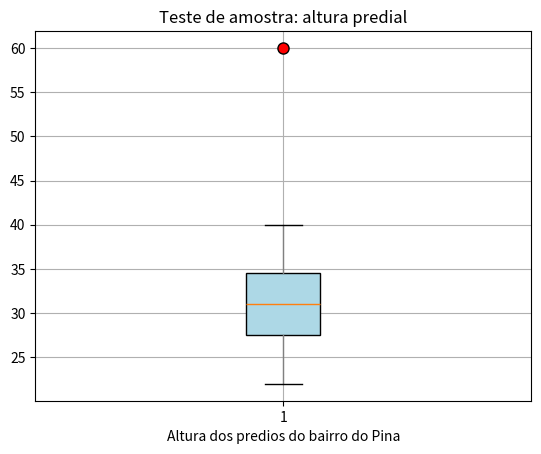

Here is the Python script that generated this plot:
# Lista de exercaicio: Estatistica dadsescritiva 
import pandas as pd
import numpy as np
import matplotlib.pyplot as plt

# Z-score: ele indica quantos desvios  padrão um determinado valor está acima ou abaixo da média.
# interpretação: quanto mais distante de 0, mais disperso está os dados , e mais longe está da media;
# formula: z_score = (*dados* + media) / desvio_padrão 

# Exercício 1: Você tem dados da temperatura média diária (°C) em Fernando de Noronha durante um mês:

Temperatura = [28.1, 28.5, 27.9, 28.3, 35.2, 28.0, 28.2, 28.4, 27.8, 28.6, 28.1,
28.3, 27.7, 28.5, 28.2, 28.4, 27.9, 28.3, 28.1, 28.6, 28.0, 28.2,
28.4, 27.8, 28.5, 28.2, 28.3, 27.7, 28.6, 28.1]
tem_numpy = np.array(Temperatura)

# Calcule o Z-score para cada temperatura e identifique os dias que são outliers usando um limiar de +/- 3

Dp = np.std(Temperatura)
Media = np.mean(Temperatura)
Z_score = (Temperatura - Media)/Dp

for score, temp in zip(Z_score, tem_numpy):
    if score <= -3 or score >= 3:
        print(f'Score:{score:.2f}')
        print(f'Outliers: {temp:.2f}')
        
        
# Exercício 2: Os preços (em R$) de um determinado tipo de artesanato no Mercado de São José são:
Precos = [15, 18, 16, 20, 17, 19, 15, 22, 18, 17, 16, 19, 17, 20, 18, 16, 45,
17, 19, 21]
np.array(Precos)
# Utilize o método do Intervalo Interquartil (1.5 * IIQ) para identificar os outliers neste conjunto de preços.

Dp_precos = np.std(Precos)
Media_precos = np.mean(Precos)

Z_score_precos = (Precos-Media_precos)/Dp_precos
for score_precos,Preco in zip(Z_score_precos,Precos):
    if score_precos <= -3 or score_precos >= 3:
        print(f'Zscore precos: {score_precos:.2f} | Autliers precos: {Preco:.2f}')

# Exercicio 3:

Temp_viagem = [25, 30, 28, 35, 22, 40, 27, 60, 32, 29, 31, 33, 26, 38, 34]

plt.boxplot(Temp_viagem,
            patch_artist=True, # Preenche toda a caixa com a cor
            boxprops={'facecolor':'lightblue'}, # define a cor da caixa
            whiskerprops={'color':'gray'}, # define a cor dos bigodes do grafico
            capprops={'color':'black'}, # Define a cor da mediana 
            flierprops={'marker':'o','markerfacecolor':'red','markersize':8,'linestyle':'none','markeredgecolor':'black'} # Estilo dos outliers
            )
plt.xlabel('Altura dos predios do bairro do Pina')
plt.title('Teste de amostra: altura predial')
plt.grid()
plt.show()


# Exercício 4: 

Altura_metro = [80, 90, 75, 85, 105, 78, 82, 88, 70, 95, 81, 86, 77, 92, 150]
np.array(Altura_metro)
Q1_altura = np.percentile(Altura_metro,25)
Q3_altura = np.percentile(Altura_metro,75)
IIQ_altura = Q3_altura-Q1_altura     
Media_altura = np.mean(Altura_metro)
Dp_altura = np.std(Altura_metro)

# A)
Z_score_altura = (Altura_metro-Media_altura)/Dp_altura
for score_altura,Altura in zip(Z_score_altura,Altura_metro):
    if score_altura <= -3 or score_altura >= 3:
        print(f'A) Autliers: {Altura:.2f}')
# B)

Limite_inf = Q1_altura - 1.5 * IIQ_altura
Limite_sup = Q3_altura + 1.5 * IIQ_altura
for altura in Altura_metro:
    if altura <= Limite_inf or altura >= Limite_sup:
        print(f'B) Autliers: {altura:.2f}')